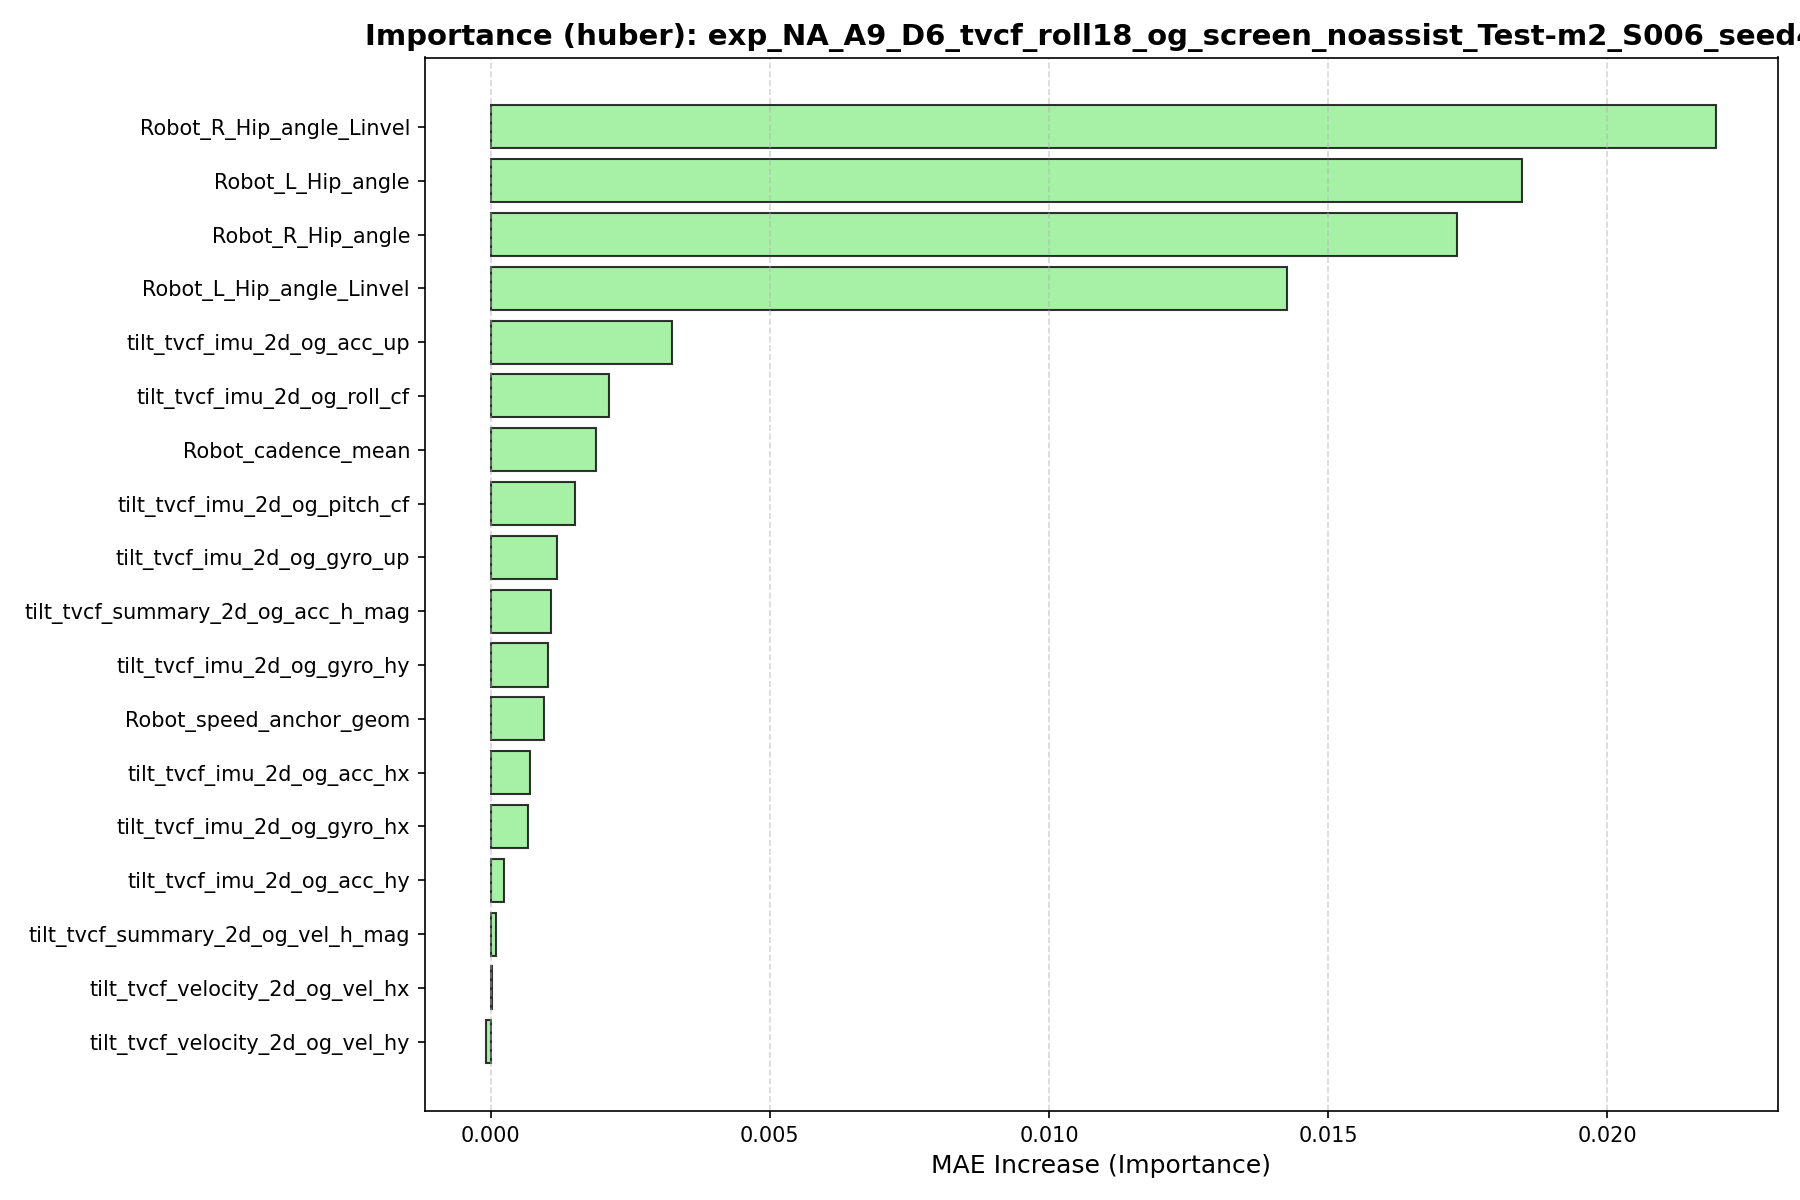

The file beside this chart, header and first rows:
feature, importance
Robot_R_Hip_angle_Linvel, 0.02195
Robot_L_Hip_angle, 0.01847
Robot_R_Hip_angle, 0.01731
Robot_L_Hip_angle_Linvel, 0.01426
tilt_tvcf_imu_2d_og_acc_up, 0.003242
tilt_tvcf_imu_2d_og_roll_cf, 0.002127
Robot_cadence_mean, 0.00188
tilt_tvcf_imu_2d_og_pitch_cf, 0.001509
tilt_tvcf_imu_2d_og_gyro_up, 0.001183
tilt_tvcf_summary_2d_og_acc_h_mag, 0.001072
tilt_tvcf_imu_2d_og_gyro_hy, 0.001017
Robot_speed_anchor_geom, 0.000952
tilt_tvcf_imu_2d_og_acc_hx, 0.0007038
tilt_tvcf_imu_2d_og_gyro_hx, 0.0006708
tilt_tvcf_imu_2d_og_acc_hy, 0.0002401
tilt_tvcf_summary_2d_og_vel_h_mag, 9.233725243177823e-05
tilt_tvcf_velocity_2d_og_vel_hx, 1.4974023379271673e-05
tilt_tvcf_velocity_2d_og_vel_hy, -8.250078751114408e-05
